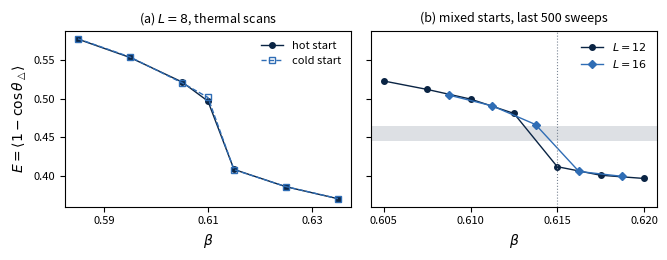

The script that saved this image:
import matplotlib; matplotlib.use("Agg"); import matplotlib.pyplot as plt
navy="#0A2444"; blue="#2F6DB5"; grey="#7A8594"
b8=[0.585,0.595,0.605,0.610,0.615,0.625,0.635]
hot=[0.57780,0.55391,0.52209,0.49710,0.40838,0.38587,0.37029]; cold=[0.57817,0.55459,0.52101,0.50193,0.40808,0.38599,0.37048]
m12=([0.605,0.6075,0.610,0.6125,0.615,0.6175,0.620],[0.52330,0.51235,0.49981,0.48119,0.41193,0.40082,0.39665])
m16=([0.60875,0.61125,0.61375,0.61625,0.61875],[0.50497,0.49101,0.46668,0.40573,0.39934])
fig,ax=plt.subplots(1,2,figsize=(6.8,2.7),sharey=True)
ax[0].plot(b8,hot,"o-",color=navy,ms=4,lw=1,label="hot start"); ax[0].plot(b8,cold,"s--",color=blue,ms=4,lw=1,mfc="none",label="cold start")
ax[0].set_xlabel(r"$\beta$"); ax[0].set_ylabel(r"$E=\langle 1-\cos\theta_\triangle\rangle$"); ax[0].set_title(r"(a) $L=8$, thermal scans",fontsize=9); ax[0].legend(frameon=False,fontsize=8)
ax[1].plot(*m12,"o-",color=navy,ms=4,lw=1,label=r"$L=12$"); ax[1].plot(*m16,"D-",color=blue,ms=4,lw=1,label=r"$L=16$")
ax[1].axhspan(0.44482,0.46482,color=grey,alpha=0.25,lw=0); ax[1].axvline(0.6150,color=grey,lw=0.8,ls=":")
ax[1].set_xlabel(r"$\beta$"); ax[1].set_title("(b) mixed starts, last 500 sweeps",fontsize=9); ax[1].legend(frameon=False,fontsize=8)
for a in ax: a.tick_params(labelsize=8)
ax[0].set_xticks([0.59,0.61,0.63]); ax[1].set_xticks([0.605,0.610,0.615,0.620])
plt.tight_layout(); plt.savefig("fig1.pdf")
